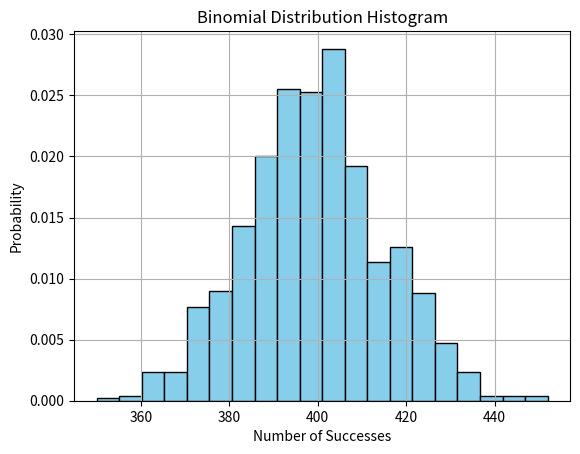

The script that saved this image:
# # Q.1 What is the Probability density function?
# Answer:-A Probability Density Function (PDF) is a statistical concept used in probability theory and statistics to describe the probability distribution of a continuous random variable. It defines the likelihood of the random variable taking on a particular value within a given range.

# In mathematical terms, a PDF is typically represented by a function, often denoted as f(x), where "x" represents the possible values of the random variable. The PDF has the following properties:

# Non-negativity: The PDF is non-negative for all values of x, meaning f(x) ≥ 0 for all x.

# Integration over the entire range: The integral of the PDF over its entire range equals 1, which reflects the fact that the total probability of all possible outcomes is 1. Mathematically, this property is expressed as:

# ∫ f(x) dx = 1

# Probability within a range: The probability that the random variable falls within a specific range [a, b] is given by the integral of the PDF over that range:

# P(a ≤ X ≤ b) = ∫[a, b] f(x) dx

# The PDF is commonly used in continuous probability distributions like the normal distribution, exponential distribution, and many others. It helps you determine the likelihood of observing a particular value or range of values for a continuous random variable.

# For example, in the case of the normal distribution, the PDF is represented by the bell-shaped curve, and it tells you the probability of the random variable taking on a particular value or being within a particular range of values.

# The PDF is a fundamental concept in statistics and is used for various purposes, including making probability calculations, modeling data, and performing statistical inference.

# # Q2. What are the types of Probability distribution?
# Answer :-There are several types of probability distributions used in probability theory and statistics to model and describe the behavior of random variables. The choice of distribution depends on the nature of the data and the underlying processes being analyzed. Here are some common types of probability distributions:

# Uniform Distribution: In a uniform distribution, all values in the sample space are equally likely. It is often used when each outcome has an equal chance of occurring.

# Bernoulli Distribution: The Bernoulli distribution models a random experiment with two possible outcomes: success (usually denoted as 1) and failure (usually denoted as 0).

# Binomial Distribution: The binomial distribution is used to model the number of successful outcomes in a fixed number of Bernoulli trials. It's often used for problems involving a fixed number of independent trials, each with the same probability of success.

# Poisson Distribution: The Poisson distribution is used to model the number of events occurring in a fixed interval of time or space when these events happen at a known average rate and are independent of the time since the last event.

# Normal Distribution (Gaussian Distribution): The normal distribution is one of the most important and widely used distributions. It has a bell-shaped curve and is characterized by its mean and standard deviation. Many natural phenomena and measurements tend to follow a normal distribution.

# Exponential Distribution: The exponential distribution is often used to model the time between events in a Poisson process. It is commonly used in reliability analysis and queuing theory.

# Geometric Distribution: The geometric distribution models the number of Bernoulli trials needed for the first success to occur. It's used to describe the waiting time for a success in a series of independent trials.

# Gamma Distribution: The gamma distribution is a family of continuous probability distributions that generalizes the exponential distribution. It's often used to model waiting times, such as the time until the arrival of a fixed number of events in a Poisson process.

# Beta Distribution: The beta distribution is a continuous probability distribution defined on the interval [0, 1]. It's often used to model the distribution of random variables constrained to a finite range, such as probabilities.

# Chi-Squared Distribution: The chi-squared distribution is used in hypothesis testing and confidence interval estimation, particularly when dealing with sample variances.

# Student's t-Distribution: The t-distribution is commonly used for hypothesis testing and constructing confidence intervals when the sample size is small, and the population standard deviation is unknown.

# F-Distribution: The F-distribution is used in statistical analysis to compare variances of two or more samples. It is often used in analysis of variance (ANOVA) and regression analysis.

# Q3. Write a Python function to calculate the probability density function of a normal distribution with 
# given mean and standard deviation at a given point.
# Answer :-
import scipy.stats

def calculate_normal_pdf(x, mean, std_dev):
    """
    Calculate the PDF of a normal distribution at a given point.

    Args:
    x (float): The point at which to calculate the PDF.
    mean (float): The mean (average) of the normal distribution.
    std_dev (float): The standard deviation of the normal distribution.

    Returns:
    float: The PDF value at the given point.
    """
    pdf = scipy.stats.norm.pdf(x, loc=mean, scale=std_dev)
    return pdf

# Example usage:
mean = 0.0
std_dev = 1.0
x = 1.0
pdf_value = calculate_normal_pdf(x, mean, std_dev)
print(f"PDF at x = {x}: {pdf_value}")


# # Q4. What are the properties of Binomial distribution? Give two examples of events where binomial 
# # distribution can be applied.
# # Answer :-
# The binomial distribution is a discrete probability distribution that models the number of successes in a fixed number of independent Bernoulli trials. It has several key properties:

# Fixed Number of Trials (n): The binomial distribution is defined for a fixed number of trials (n), which means that the number of trials is known in advance.

# Two Possible Outcomes: Each trial has only two possible outcomes, typically referred to as "success" and "failure." These outcomes are often represented as 1 (success) and 0 (failure).

# Independence: Each trial is assumed to be independent of the others. The outcome of one trial does not affect the outcome of another.

# Constant Probability of Success (p): The probability of success (p) remains the same for each trial. The probability of failure (1 - p) is also constant.

# Discreteness: The binomial distribution is a discrete distribution, meaning that it deals with whole numbers (0, 1, 2, 3, ...) rather than continuous values.

# Probability Mass Function (PMF): The probability mass function for the binomial distribution is given by the binomial coefficient and is used to calculate the probability of obtaining a specific number of successes in n trials.

# Examples of events where the binomial distribution can be applied include:

# Coin Flips: When flipping a fair coin (where "heads" is considered a success and "tails" is a failure), each flip is a Bernoulli trial. If you want to know the probability of getting a certain number of heads in a fixed number of flips (e.g., 5 heads in 10 coin flips), you can use the binomial distribution.

# Quality Control: In manufacturing or quality control, you may have a batch of items, and you want to know the probability of a certain number of items in the batch being defective, given that each item has a fixed probability of being defective. This can be modeled using the binomial distribution.



#  Q5. Generate a random sample of size 1000 from a binomial distribution with probability of success 0.4 
# and plot a histogram of the results using matplotlib.
# Answer :-
import numpy as np
import matplotlib.pyplot as plt

# Set the parameters
n = 1000  # Number of trials
p = 0.4   # Probability of success

# Generate the random sample
binomial_sample = np.random.binomial(n, p, size=1000)

# Create a histogram
plt.hist(binomial_sample, bins=20, density=True, color='skyblue', edgecolor='black')
plt.title('Binomial Distribution Histogram')
plt.xlabel('Number of Successes')
plt.ylabel('Probability')
plt.grid(True)

# Show the plot
plt.show()


#  Q6. Write a Python function to calculate the cumulative distribution function of a Poisson distribution 
# with given mean at a given point.
# Answer :-
import scipy.stats

def calculate_poisson_cdf(k, mu):
    """
    Calculate the CDF of a Poisson distribution at a given point.

    Args:
    k (int): The point at which to calculate the CDF.
    mu (float): The mean of the Poisson distribution.

    Returns:
    float: The CDF value at the given point.
    """
    cdf = scipy.stats.poisson.cdf(k, mu)
    return cdf

# Example usage:
mu = 3.0  # Mean of the Poisson distribution
k = 2     # Point at which to calculate the CDF
cdf_value = calculate_poisson_cdf(k, mu)
print(f"CDF at k = {k}: {cdf_value}")


# # Q7. How Binomial distribution different from Poisson distribution?
# # Answer :-The Binomial distribution and the Poisson distribution are two distinct probability distributions, each with its own characteristics and use cases. Here are the key differences between the two:

# Number of Trials:

# Binomial Distribution: The Binomial distribution is used to model the number of successes in a fixed number of independent Bernoulli trials. The number of trials (denoted as "n") is predetermined and fixed.
# Poisson Distribution: The Poisson distribution models the number of events occurring in a fixed interval of time or space. It does not have a fixed number of trials; instead, it describes events that happen randomly over time or space.
# Outcomes:

# Binomial Distribution: In a Binomial distribution, each trial has only two possible outcomes: success or failure.
# Poisson Distribution: The Poisson distribution models the number of events, which can be any non-negative integer (0, 1, 2, 3, ...).
# Probability of Success:

# Binomial Distribution: The probability of success ("p") remains constant for each trial. The probability of failure is also constant.
# Poisson Distribution: The Poisson distribution does not involve a probability of success. Instead, it's characterized by the average rate of events (denoted as "λ"), which can vary from one interval to another.
# Independence:

# Binomial Distribution: Each trial in the Binomial distribution is assumed to be independent of the others, meaning the outcome of one trial does not affect the outcome of another.
# Poisson Distribution: In the Poisson distribution, events are assumed to occur independently of each other, which is a key assumption.
# Continuous vs. Discrete:

# Binomial Distribution: The Binomial distribution is a discrete distribution because it deals with whole numbers (0, 1, 2, ...).
# Poisson Distribution: The Poisson distribution is also discrete and models counts of events.
# Applications:

# Binomial Distribution: The Binomial distribution is commonly used in situations with a fixed number of trials, such as coin flips, quality control, and the probability of success/failure events.
# Poisson Distribution: The Poisson distribution is often used to model rare events, such as the number of phone calls at a call center in a given time or the number of accidents on a stretch of road in a fixed time period.


#  Q8. Generate a random sample of size 1000 from a Poisson distribution with mean 5 and calculate the 
# sample mean and variance.
# Answer :-
import numpy as np

# Set the parameters
mean = 5
sample_size = 1000

# Generate the random sample
poisson_sample = np.random.poisson(mean, size=sample_size)

# Calculate the sample mean and variance
sample_mean = np.mean(poisson_sample)
sample_variance = np.var(poisson_sample)

# Print the results
print(f"Sample Mean: {sample_mean}")
print(f"Sample Variance: {sample_variance}")


# # Q9. How mean and variance are related in Binomial distribution and Poisson distribution?
# # Answer:-
# Mean and variance are related in both the Binomial distribution and the Poisson distribution, but the nature of this relationship is different for each distribution.

# Binomial Distribution:

# In a Binomial distribution, the mean and variance are related as follows:

# Mean (μ): The mean of a Binomial distribution is given by μ = np, where "n" is the number of trials and "p" is the probability of success in each trial.

# Variance (σ²): The variance of a Binomial distribution is given by σ² = np(1-p).

# In other words, the variance of a Binomial distribution is directly proportional to both the number of trials ("n") and the probability of success in each trial ("p"). This means that as you increase either the number of trials or the probability of success, the variance also increases. The relationship between the mean and variance in a Binomial distribution reflects how the spread of the distribution depends on both the number of trials and the success probability.

# Poisson Distribution:

# In a Poisson distribution, the mean and variance are also related, but they have a special property:

# Mean (μ): The mean of a Poisson distribution is denoted as μ.

# Variance (σ²): The variance of a Poisson distribution is also denoted as σ², and it is equal to μ.

# In the Poisson distribution, the variance is equal to the mean. This is a unique and important property of the Poisson distribution. It means that the spread of the distribution is solely determined by the mean. As the mean increases, the variance also increases, and as the mean decreases, the variance decreases. The Poisson distribution is often used to model the number of rare events occurring in a fixed interval, and this relationship simplifies the characterization of the distribution.

# # Q10. In normal distribution with respect to mean position, where does the least frequent data appear?
# # Answer :-
# In a normal distribution (also known as a Gaussian distribution), the least frequent data values appear in the tails of the distribution, farthest away from the mean. In a standard normal distribution (with a mean of 0 and a standard deviation of 1), the data values that are the least frequent are found in the extreme tails, in the regions of the distribution that are several standard deviations away from the mean.

# The normal distribution is symmetric, and the data is most concentrated around the mean. As you move away from the mean in either direction, the density of data points decreases. In a standard normal distribution, approximately 68% of the data falls within one standard deviation of the mean, approximately 95% falls within two standard deviations, and about 99.7% falls within three standard deviations.







